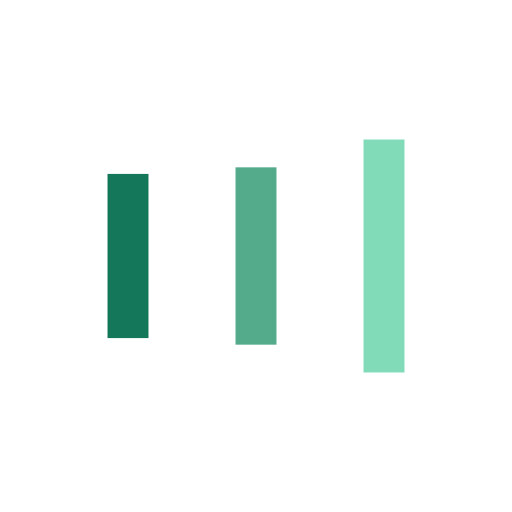
t = 0.00 s
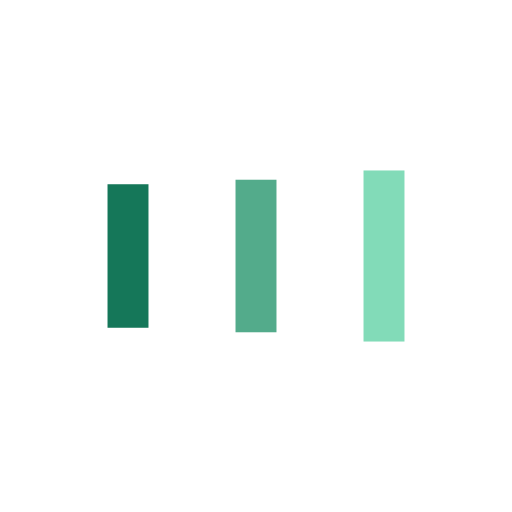
t = 0.25 s
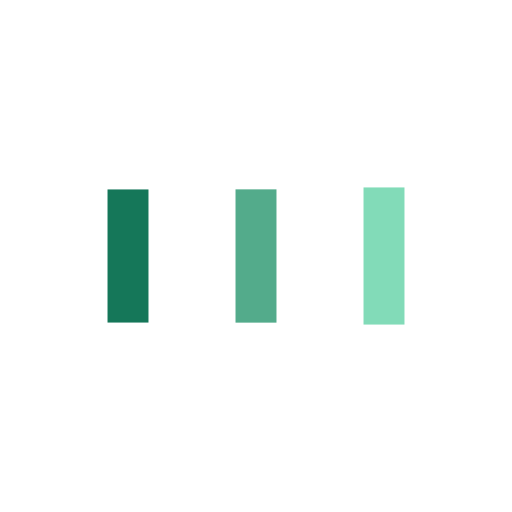
t = 0.75 s
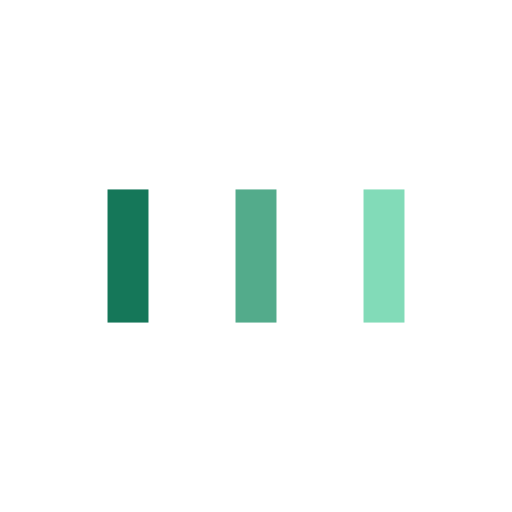
t = 1.00 s
t = 1.25 s: frame unchanged from t = 1.00 s, image omitted
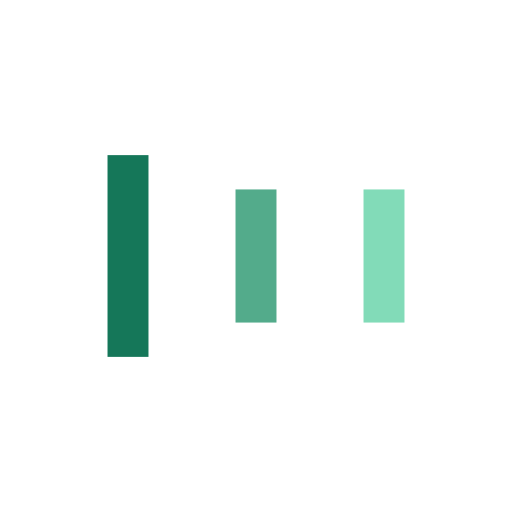
t = 1.75 s

The animated SVG that drew these frames (rendered in a browser with its animation timeline set to each time). Animation: 6 SMIL elements (animate=6); one cycle of 2.00 s, repeats indefinitely.

<?xml version="1.0" encoding="utf-8"?>
<svg xmlns="http://www.w3.org/2000/svg" xmlns:xlink="http://www.w3.org/1999/xlink" style="margin: auto; background: none; display: block; shape-rendering: auto;" width="184px" height="184px" viewBox="0 0 100 100" preserveAspectRatio="xMidYMid">
<rect x="21" y="37" width="8" height="26" fill="#157759">
  <animate attributeName="y" repeatCount="indefinite" dur="2s" calcMode="spline" keyTimes="0;0.5;1" values="24;37;37" keySplines="0 0.5 0.5 1;0 0.5 0.5 1" begin="-0.4s"></animate>
  <animate attributeName="height" repeatCount="indefinite" dur="2s" calcMode="spline" keyTimes="0;0.5;1" values="52;26;26" keySplines="0 0.5 0.5 1;0 0.5 0.5 1" begin="-0.4s"></animate>
</rect>
<rect x="46" y="37" width="8" height="26" fill="#53ab8b">
  <animate attributeName="y" repeatCount="indefinite" dur="2s" calcMode="spline" keyTimes="0;0.5;1" values="27.25;37;37" keySplines="0 0.5 0.5 1;0 0.5 0.5 1" begin="-0.2s"></animate>
  <animate attributeName="height" repeatCount="indefinite" dur="2s" calcMode="spline" keyTimes="0;0.5;1" values="45.5;26;26" keySplines="0 0.5 0.5 1;0 0.5 0.5 1" begin="-0.2s"></animate>
</rect>
<rect x="71" y="37" width="8" height="26" fill="#82dbb8">
  <animate attributeName="y" repeatCount="indefinite" dur="2s" calcMode="spline" keyTimes="0;0.5;1" values="27.25;37;37" keySplines="0 0.5 0.5 1;0 0.5 0.5 1"></animate>
  <animate attributeName="height" repeatCount="indefinite" dur="2s" calcMode="spline" keyTimes="0;0.5;1" values="45.5;26;26" keySplines="0 0.5 0.5 1;0 0.5 0.5 1"></animate>
</rect>
<!-- [ldio] generated by https://loading.io/ --></svg>